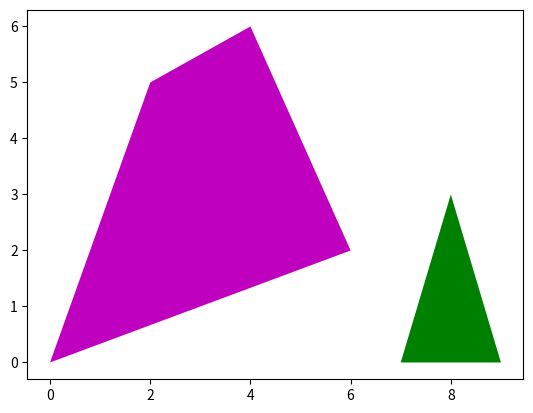

This chart was generated by the following Python code:
# ch4_7.py
import matplotlib.pyplot as plt

x = [0, 2, 4, 6]
y = [0, 5, 6, 2]
x2 = [7, 8, 9]
y2 = [0, 3, 0]
plt.fill(x, y, 'm', x2, y2, 'g')
plt.show()
